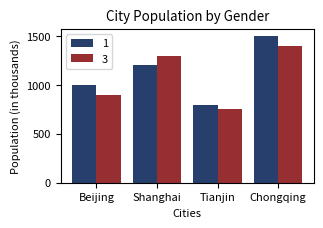

Reproduce this figure in Python.
import matplotlib.pyplot as plt
import matplotlib
import numpy as np
import math
def plot_multi_bar_chart(
        input_x, input_y: list, y_labels: list,
        color_map=None, bar_width=0.4, save_filename=None, fig_size=(3.2677165, 2),
        x_label="Cities", y_label="Population (in thousands)", title="City Population by Gender"
):
    matplotlib.rcParams.update({'font.size': 8})

    length = len(input_y)
    index = np.arange(len(input_x)) * (math.ceil(length * bar_width))

    # 3.2677165, 6.9291339 (8.3, 17.6) （80 110 180）
    plt.figure(figsize=fig_size, dpi=300)
    for i, content in enumerate(input_y):
        plt.bar(
            index + i * bar_width, input_y[i], bar_width, label=y_labels[i], color=color_map[i],
        )
    plt.xticks(index + bar_width * (length - 1) / 2, input_x)
    plt.xlabel(x_label)
    plt.ylabel(y_label)
    plt.title(title)
    plt.legend(loc='best')
    plt.show()

    if save_filename is not None:
        plt.savefig(save_filename, dpi=1200)


if __name__ == '__main__':
    # 同样的数据集
    cities = ['Beijing', 'Shanghai', 'Tianjin', 'Chongqing']
    male_population = [1000, 1200, 800, 1500]
    female_population = [900, 1300, 750, 1400]
    data = [male_population, female_population]

    plot_multi_bar_chart(input_x=cities, input_y=data, y_labels=[1, 3], color_map=["#263f6d", "#972e32"])
